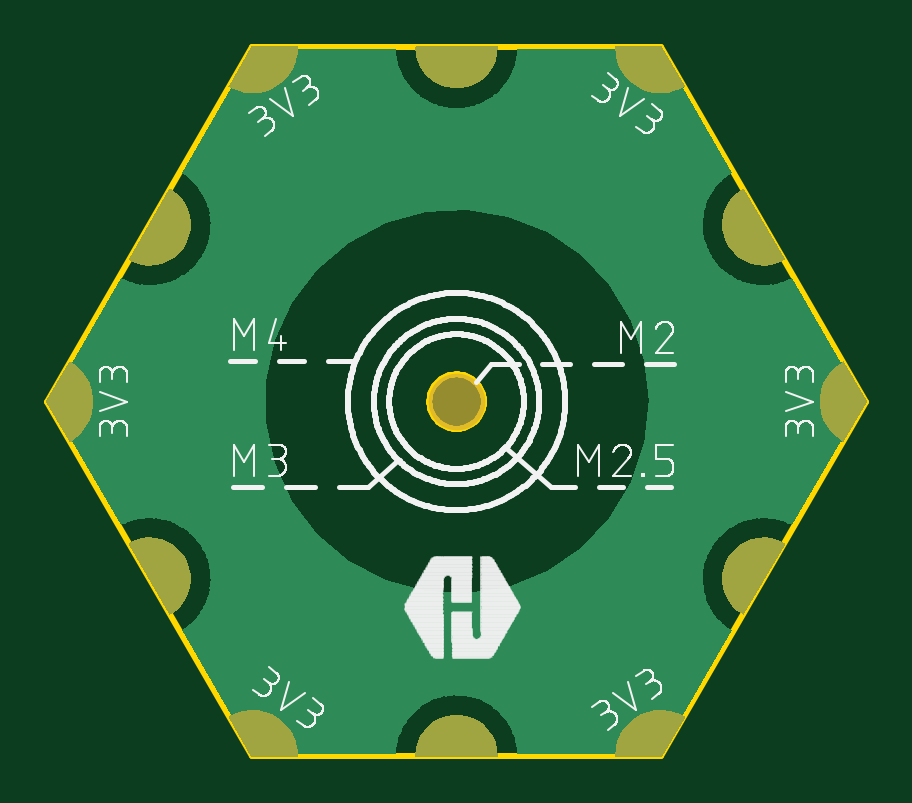
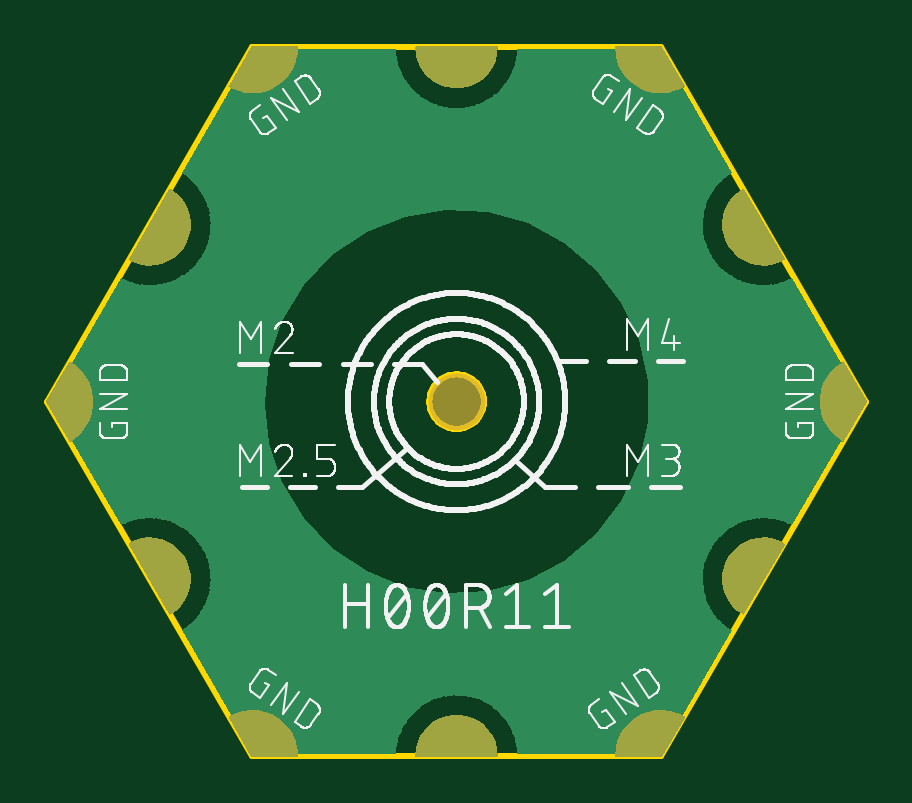
Circuit board: 7 layer files. Board 34.6 x 30.0 mm.
- bottom_copper: copper_bottom.gbr (51522 bytes)
- top_copper: copper_top.gbr (51519 bytes)
- outline: profile.gbr (1826 bytes)
- bottom_silk: silkscreen_bottom.gbr (59367 bytes)
- top_silk: silkscreen_top.gbr (104831 bytes)
- bottom_mask: soldermask_bottom.gbr (21670 bytes)
- top_mask: soldermask_top.gbr (21667 bytes)

=== bottom_copper: copper_bottom.gbr (51522 bytes, source omitted) ===
=== top_copper: copper_top.gbr (51519 bytes, source omitted) ===
=== outline: profile.gbr ===
G04 EAGLE Gerber RS-274X export*
G75*
%MOMM*%
%FSLAX34Y34*%
%LPD*%
%IN*%
%IPPOS*%
%AMOC8*
5,1,8,0,0,1.08239X$1,22.5*%
G01*
%ADD10C,0.254000*%


D10*
X173002Y346202D02*
X259602Y196202D01*
X432802Y196202D01*
X519402Y346202D01*
X432802Y496202D01*
X259602Y496202D01*
X173002Y346202D01*
X357702Y345750D02*
X357631Y344849D01*
X357490Y343957D01*
X357279Y343078D01*
X357000Y342219D01*
X356654Y341384D01*
X356243Y340579D01*
X355771Y339808D01*
X355240Y339077D01*
X354653Y338390D01*
X354014Y337751D01*
X353327Y337164D01*
X352596Y336633D01*
X351825Y336161D01*
X351020Y335750D01*
X350185Y335404D01*
X349326Y335125D01*
X348447Y334914D01*
X347555Y334773D01*
X346654Y334702D01*
X345750Y334702D01*
X344849Y334773D01*
X343957Y334914D01*
X343078Y335125D01*
X342219Y335404D01*
X341384Y335750D01*
X340579Y336161D01*
X339808Y336633D01*
X339077Y337164D01*
X338390Y337751D01*
X337751Y338390D01*
X337164Y339077D01*
X336633Y339808D01*
X336161Y340579D01*
X335750Y341384D01*
X335404Y342219D01*
X335125Y343078D01*
X334914Y343957D01*
X334773Y344849D01*
X334702Y345750D01*
X334702Y346654D01*
X334773Y347555D01*
X334914Y348447D01*
X335125Y349326D01*
X335404Y350185D01*
X335750Y351020D01*
X336161Y351825D01*
X336633Y352596D01*
X337164Y353327D01*
X337751Y354014D01*
X338390Y354653D01*
X339077Y355240D01*
X339808Y355771D01*
X340579Y356243D01*
X341384Y356654D01*
X342219Y357000D01*
X343078Y357279D01*
X343957Y357490D01*
X344849Y357631D01*
X345750Y357702D01*
X346654Y357702D01*
X347555Y357631D01*
X348447Y357490D01*
X349326Y357279D01*
X350185Y357000D01*
X351020Y356654D01*
X351825Y356243D01*
X352596Y355771D01*
X353327Y355240D01*
X354014Y354653D01*
X354653Y354014D01*
X355240Y353327D01*
X355771Y352596D01*
X356243Y351825D01*
X356654Y351020D01*
X357000Y350185D01*
X357279Y349326D01*
X357490Y348447D01*
X357631Y347555D01*
X357702Y346654D01*
X357702Y345750D01*
M02*

=== bottom_silk: silkscreen_bottom.gbr (59367 bytes, source omitted) ===
=== top_silk: silkscreen_top.gbr (104831 bytes, source omitted) ===
=== bottom_mask: soldermask_bottom.gbr (21670 bytes, source omitted) ===
=== top_mask: soldermask_top.gbr (21667 bytes, source omitted) ===
